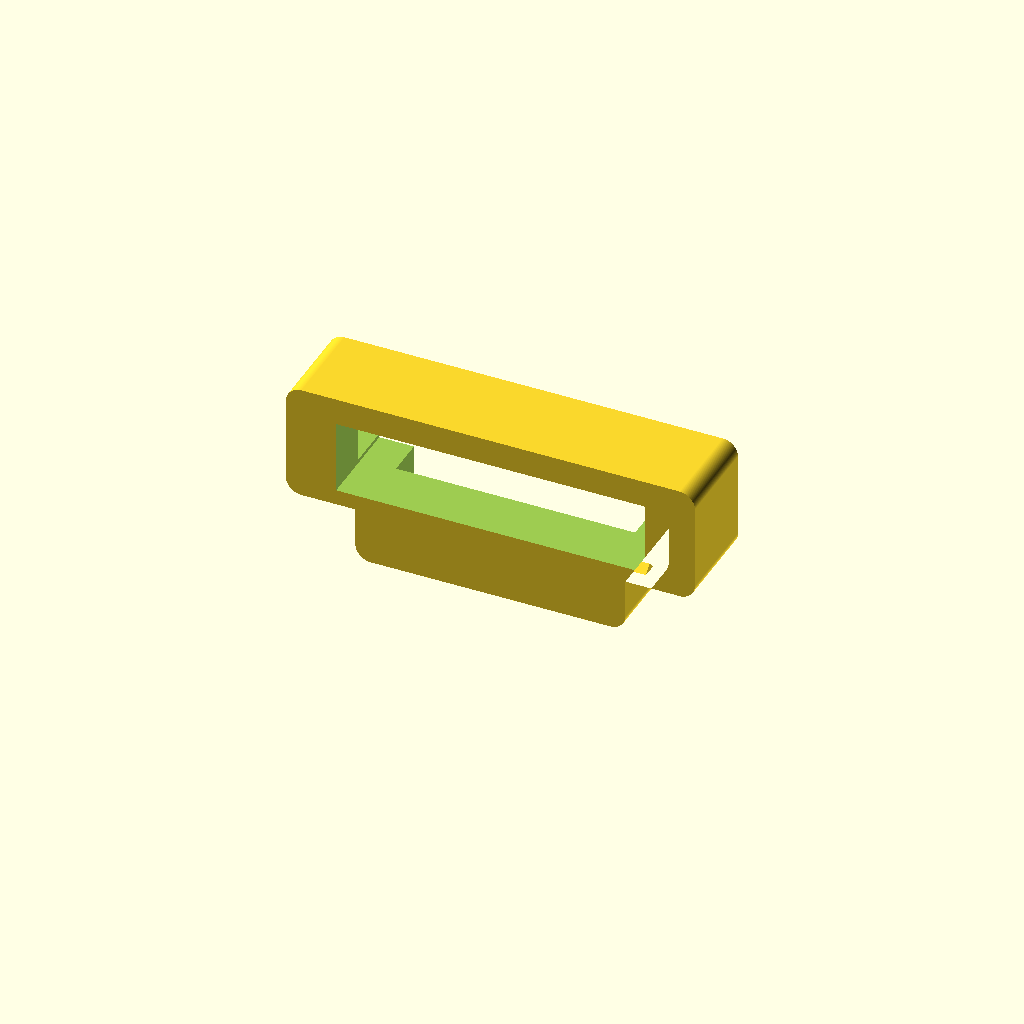
Cell 1: the model at its default parameters.
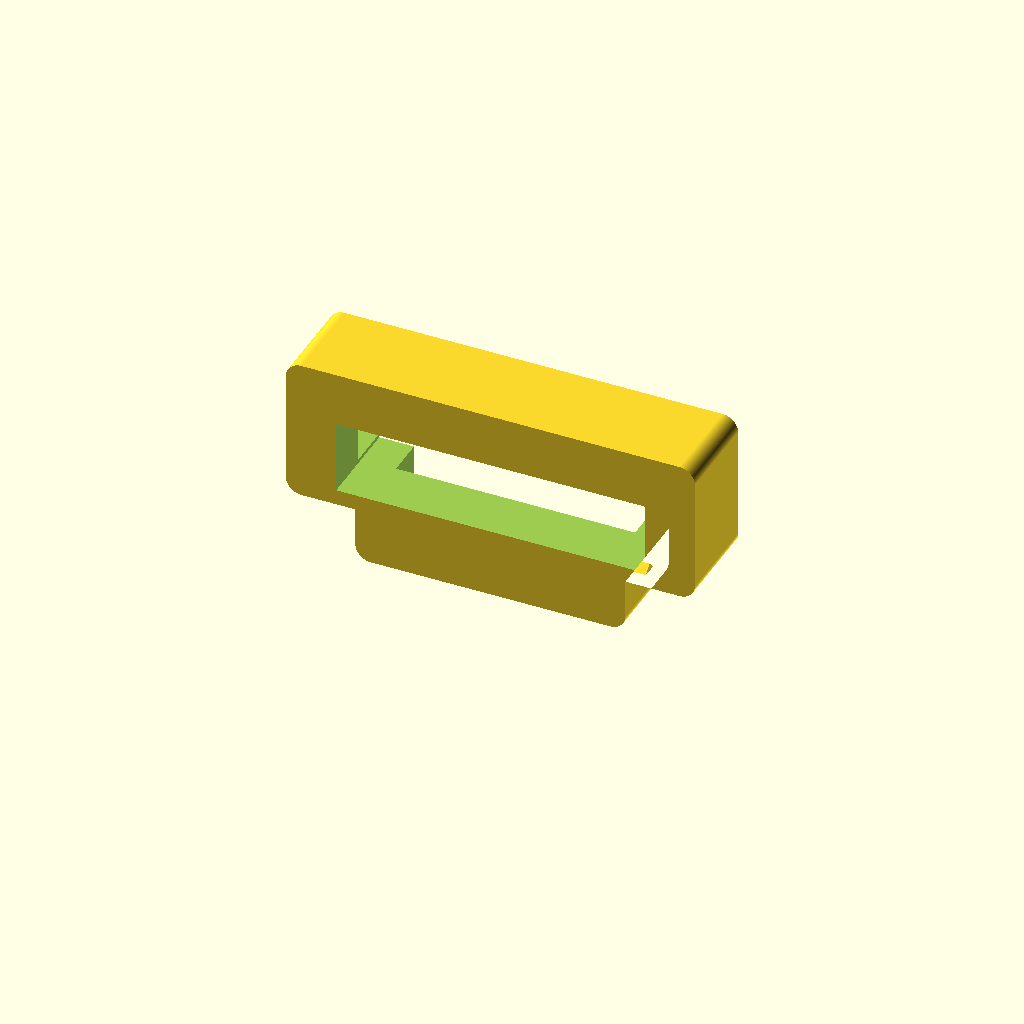
Cell 2 — camera_top_z set to 7, the other parameters unchanged.
One fixed orthographic camera (rotation 55°, 0°, 25°; colour scheme Cornfield) for every cell.
Source of the model, Håkons greier/cam/cam.scad:
// So what's the idea here..

/*
 * The camera has a foot thing that is not detachable. But we can pretend to be a computer screen and clip up.
 * We also want to lock the rotation of the camera, so that means we will slot in the thing that goes downward and push up.
 * Finally zip tie mounts on the sides.
 *
 * New idea: Sleeve that bumps against the tab on the bottom and the camera back on the top. Clip or zip tie around tab, and something clever for the front.
 * 
 *
 * Orientation: The camera is pointing to y+. The lens tends towards positive x.
 * We may center the lens on the x/y axis with the tripod hole thing we will create.
*/

// TODO:
// Screw holes for tripod mount, see the cisco stuff for the appropriate holes. Add .5mm+fudge to holes
// add some things on top for hooking up cables with zipties

GLITCH = 0.1;
$fn = 200;
fudge = (1+1/cos(180/$fn))/2;
 
include <threadlib/threadlib.scad>
include <../hawkenlib/hawkenlib.scad>

camera_x = 67.5;
camera_top_z = 3.5; // space until cable collision
camera_z = 22;

camera_lens_cx = 19;// center x of camera lens

camera_hinge_x = 51;
camera_hinge_y = 6; // 6mm cut for the hinge
camera_hinge_z = 9; // same as support height!

camera_support_x = 40;
camera_back_support_y = 55;
camera_tab_support_y = 50;
camera_support_z = 9 + .5; // +.5 to not destroy the camera while forcing it in.

camera_tab_x = 31;
camera_tab_y = 3; // this is a tight fit
camera_tab_z = 8;


ziptie_width = 4; // mine are 2.5
ziptie_height = 1.5; // mine are 1.1
camera_cable_dia = 3.5 + .5; // 3.5mm cable + .5mm for the printer
cable_support_len = ziptie_width*2;
cable_support_w = camera_cable_dia*2;
cable_support_h = camera_cable_dia/2 + ziptie_height/2;
//cable;

// lenghts


// support variables
support_tabclip_z = 1;
support_backwall_y = 1;
support_sidewall_x = 1;

// calculations
 
support_z = camera_top_z + camera_support_z + camera_tab_z + support_tabclip_z;
support_y = support_backwall_y + camera_back_support_y;
support_x = camera_hinge_x + 2*support_sidewall_x;

support_corners_r = 2;

support_tab_zs = support_tabclip_z;

tab_cutout_y = camera_back_support_y - camera_tab_support_y;

tab_hook_y = tab_cutout_y - camera_tab_y;
tab_hook_z = 1;

// y bottom base thing
bar_t = 3;

bar_len_hook = 50;
// from end of bar we need 100mm to get past the plate (100-bar_t)
// but we need only 30+10 for the hinge
bar_outside_len = 40-bar_t;

bar_to_plate_h = 70;

function hole_dia(x) = (x+0.2)*fudge;

//enderbar(altstyle=true);
//anglearm();
//camera_support(tripod=false, hinge=true);
camera_support_pimount();

module camera_support_pimount() {
    // 10mm long camera holder
    difference() {
        translate([-support_x/2,-12,0])
            camera_shell2d(12);

        // tab cutout
        translate([-camera_tab_x/2,-tab_cutout_y,support_tabclip_z])
            cube([camera_tab_x, tab_cutout_y+GLITCH, camera_tab_z+GLITCH]);
        
        // hinge cutout
        translate([-camera_hinge_x/2, -camera_hinge_y, support_z - camera_top_z - camera_hinge_z])
            cube([camera_hinge_x, camera_hinge_y+GLITCH, camera_hinge_z]);
        
        // support cutout
        translate([-camera_support_x/2,-camera_back_support_y, support_z - camera_top_z - camera_support_z])
            cube([camera_support_x, camera_back_support_y+GLITCH, camera_support_z]);
    }
    // retention tab
    translate([-camera_tab_x/2,0,support_tabclip_z])
        rotate([0,-90,180])
        linear_extrude(camera_tab_x)
        polygon([[0, tab_hook_y],
                [tab_hook_z, tab_hook_y/2],
                [0, 0]]);
    
    
    // Connector plate thing
    
    // There's a 6mm hinge with 3(+.15)mm hole.
    // Over which there is a plate extending 12mm back and 15mm wide
    hinge_w = 5;
    hinge_d = 6;
    hinge_sd = 3.15;
    plate_w = 15;
    plate_d = 12;
    
    angle_h=0;
    angle_v=0;

    // hinge part
    rotate([angle_v,0,0])
        translate([0,-hinge_d/2,-hinge_d/2])
        rotate([0,90,angle_h])
        translate([0,0,-hinge_w/2])
        difference() {
            // 6mm cylinder
            union() {
                cylinder(d=hinge_d, h=hinge_w);
                translate([-hinge_d/2,-hinge_d/2,0])
                cube([hinge_d/2, hinge_d, hinge_w]);
            }
            // 3mm screw (+.15 for clearance)
            translate([0,0,-.05])
                cylinder(d=hinge_sd, h=hinge_w+.1);
        }
        
    // angled plate, 15mm wide
        
    // so that 
    back_plate_mm = plate_d*tan(angle_v);
    
    translate([-plate_w/2,0,0])
        rotate([0,90,0])
        linear_extrude(plate_w)
        polygon([
            // front point
            [0,0],
            // back down point
            [0,-plate_d],
            // back up point
            [back_plate_mm,-plate_d]]);
    
    // connector for the pi mount
}

module anglearm(arm_len=100) {
    translate([hinge_t,hinge_extra+hinge_dia/2,hinge_dia/2])
        rotate([90,0,0])
        hinge_b();
    
    translate([hinge_t-camera_lens_cx,-hinge_extra-hinge_dia/2+arm_len,hinge_dia/2])
        rotate([-90,0,0])
        hinge_b();
    
    linear_extrude(hinge_dia)
    polygon([
    [0,hinge_extra+hinge_dia/2],
    [hinge_t*2,hinge_extra+hinge_dia/2],
    [hinge_t*2-camera_lens_cx, arm_len-hinge_dia/2-hinge_extra],
    [-camera_lens_cx, arm_len-hinge_dia/2-hinge_extra],
    ]);
}

module enderbar(altstyle=false) {
    bar_w = 40;
    screw_head_d = 2;
    
    alt_t = 3.8; // 3.5 actually, but we need it to fit
    alt_h = 6;
    
    // base plate
    cube([bar_w, bar_len_hook, bar_t]);
    // hooks
    translate([10,0,bar_t])
        rotate([0,-90,-90])
        linear_extrude(bar_len_hook)
        creality_hook2d();
    translate([30,0,bar_t])
        rotate([0,-90,-90])
        linear_extrude(bar_len_hook)
        creality_hook2d();

    if(altstyle) {
        translate([0,bar_len_hook+alt_t,0])
        difference() {
            // screw plate. 10 to screw centers, 15 to allow dia of 10
            cube([bar_w, bar_t, alt_h+bar_t]);
        }
    } else {
        translate([0,bar_len_hook,0])
        difference() {
            // screw plate. 10 to screw centers, 15 to allow dia of 10
            cube([bar_w, bar_t, 15+bar_t]);
            
            // screws are m5, heads are 8.5mm, 3.5mm deep
            translate([10,0,10+bar_t])
                rotate([-90,0,0])
                cylinder(d=hole_dia(5), h=bar_t);
            translate([30,0,10+bar_t])
                rotate([-90,0,0])
                cylinder(d=hole_dia(5), h=bar_t);
            translate([10,bar_t-screw_head_d,10+bar_t])
                rotate([-90,0,0])
                cylinder(d=hole_dia(8.5), h=screw_head_d);
            translate([30,bar_t-screw_head_d,10+bar_t])
                rotate([-90,0,0])
                cylinder(d=hole_dia(8.5), h=screw_head_d);
        }
    }
    // outside that
    translate([0,bar_len_hook,0])
    cube([bar_w, bar_outside_len+bar_t, bar_t]);

    // hook system
    translate([bar_w/2,bar_len_hook+bar_t+bar_outside_len-hinge_dia/2,bar_t])
        hinge_a();
}

hinge_extra = .6;
hinge_dia = 10;
hinge_t = 5;

module hinge_b() {

    translate([0,0,hinge_extra+hinge_dia/2])
        rotate([90,0,90])
        translate([0,0,-hinge_t])
        linear_extrude(2*hinge_t)
        hinge2d();
}

module hinge_a() {

    translate([0,0,hinge_extra+hinge_dia/2])
    rotate([90,0,90])
    union() {
        translate([0,0,-2*hinge_t])
            linear_extrude(hinge_t)
            hinge2d();
        translate([0,0,hinge_t])
            linear_extrude(hinge_t)
            hinge2d();
    }
}

module hinge2d() {
    hole_dia = hole_dia(5);

    difference() {
        union() {
            translate([0,0,0])
            circle(d=hinge_dia);
            translate([-hinge_dia/2,-hinge_dia/2-hinge_extra])
                square([hinge_dia, hinge_dia/2+hinge_extra]);
        }
        circle(d=hole_dia);
    }

}

module cable_support() {
    difference() {
        // make box
        translate([-cable_support_w/2,0,0])
            cube([cable_support_w,cable_support_h,cable_support_len]);
        // make cable
        translate([0,cable_support_h,-GLITCH/2])
            cylinder(d=camera_cable_dia, h=cable_support_len+GLITCH);
        // make ziptie
        translate([-(cable_support_w+GLITCH)/2,-GLITCH,cable_support_len/2 - ziptie_width/2])
            cube([cable_support_w+GLITCH,ziptie_height+GLITCH,ziptie_width]);
    }
}

module tripod_screwhole() {
    holes_pitch=14;
    // anti rotation pin
    tripod_pin_dia = 4.5;
    tripod_pin_h = 4;
    
    screwhole_turns = 6;


    originy = -support_y/2;
    
    // 5% wider but the same length to keep the pitch correct.
    translate([0,originy,0])
        scale([1.05,1.05,1])
        bolt("UNC-1/4", turns=screwhole_turns);
    translate([0,originy+holes_pitch,-GLITCH])
        cylinder(d=tripod_pin_dia*fudge,h=tripod_pin_h+GLITCH);
}


// the product
module camera_support(tripod=true, hinge=false) {

    difference() {
        camera_support_base();
        if(tripod)
            tripod_screwhole();
        //cube([5,5,5]);
    }
    if(hinge)
        translate([0,-support_y/2,0])
        rotate([180,0,0])
        hinge_a();


    // add the tab that fastens the camera
    translate([-camera_tab_x/2,0,support_tabclip_z])
        rotate([0,-90,180])
        linear_extrude(camera_tab_x)
        polygon([[0, tab_hook_y],
                [tab_hook_z, tab_hook_y/2],
                [0, 0]]);
    // add cable support
    translate([0,cable_support_len-support_y,support_z])
        rotate([90,0,0])
        cable_support();
}

// the container where the camera sits
module camera_support_base() {
    difference() {
        translate([-support_x/2,-support_y,0])
            camera_shell2d(support_y);

        // tab cutout
        translate([-camera_tab_x/2,-tab_cutout_y,support_tabclip_z])
            cube([camera_tab_x, tab_cutout_y+GLITCH, camera_tab_z+GLITCH]);
        
        // hinge cutout
        translate([-camera_hinge_x/2, -camera_hinge_y, support_z - camera_top_z - camera_hinge_z])
            cube([camera_hinge_x, camera_hinge_y+GLITCH, camera_hinge_z]);
        
        // support cutout
        translate([-camera_support_x/2,-camera_back_support_y, support_z - camera_top_z - camera_support_z])
            cube([camera_support_x, camera_back_support_y+GLITCH, camera_support_z]);
    }
}

module camera_shell2d(length) {
    
    remove_corners_x = 9;
    remove_corners_z = 7;
    
    translate([0,0,support_z])
    rotate([-90,0,0])
        linear_extrude(length)
        offset(support_corners_r)
        offset(-support_corners_r)
        difference() {
            square([support_x, support_z]);
            // remove corner material
            translate([0,support_z-remove_corners_z])
                square([remove_corners_x, remove_corners_z]);
            translate([support_x-remove_corners_x,support_z-remove_corners_z])
                square([remove_corners_x, remove_corners_z]);
        }

}
Parameter table extracted from the source (name, type, default, range or options):
GLITCH: number, default 0.1
camera_x: number, default 67.5
camera_top_z: number, default 3.5
camera_z: number, default 22
camera_lens_cx: number, default 19
camera_hinge_x: number, default 51
camera_hinge_y: number, default 6
camera_hinge_z: number, default 9
camera_support_x: number, default 40
camera_back_support_y: number, default 55
camera_tab_support_y: number, default 50
camera_tab_x: number, default 31
camera_tab_y: number, default 3
camera_tab_z: number, default 8
ziptie_width: number, default 4
ziptie_height: number, default 1.5
support_tabclip_z: number, default 1
support_backwall_y: number, default 1
support_sidewall_x: number, default 1
support_corners_r: number, default 2
tab_hook_z: number, default 1
bar_t: number, default 3
bar_len_hook: number, default 50
bar_to_plate_h: number, default 70
